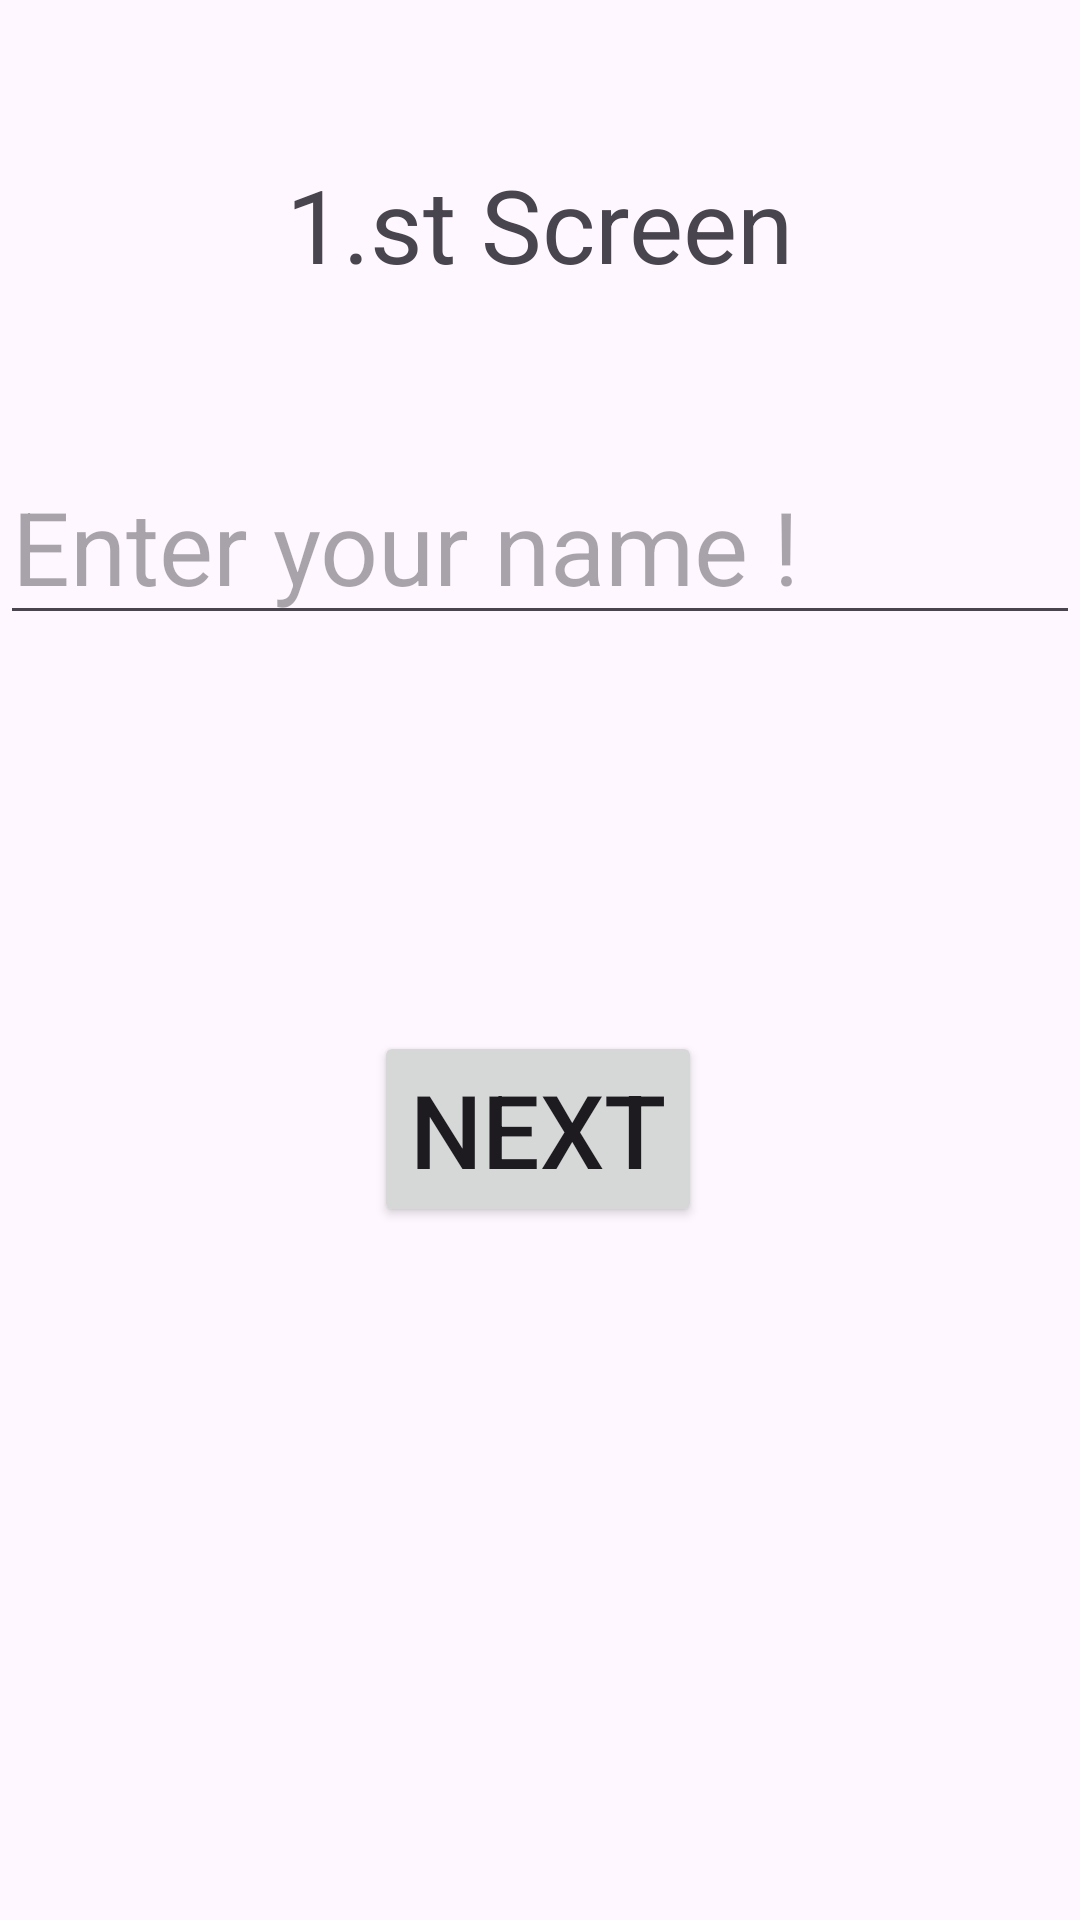

This screen was rendered from an Android layout file. Write that file and the resources it references.
<!-- AndroidManifest.xml: application theme Theme.IntentandYasamDongusuAktiviti -->
<!-- res/layout/activity_main.xml -->
<?xml version="1.0" encoding="utf-8"?>
<androidx.constraintlayout.widget.ConstraintLayout xmlns:android="http://schemas.android.com/apk/res/android"
    xmlns:app="http://schemas.android.com/apk/res-auto"
    xmlns:tools="http://schemas.android.com/tools"
    android:layout_width="match_parent"
    android:layout_height="match_parent"
    tools:context=".MainActivity">

    <TextView
        android:id="@+id/textView"
        android:layout_width="wrap_content"
        android:layout_height="wrap_content"
        android:layout_marginTop="52dp"
        android:text="1.st Screen"
        android:textSize="34sp"
        app:layout_constraintEnd_toEndOf="parent"
        app:layout_constraintStart_toStartOf="parent"
        app:layout_constraintTop_toTopOf="parent" />

    <EditText
        android:id="@+id/nameText2"
        android:layout_width="wrap_content"
        android:layout_height="wrap_content"
        android:layout_marginTop="52dp"
        android:ems="10"
        android:hint="Enter your name !"
        android:inputType="text"
        android:textSize="34sp"
        app:layout_constraintEnd_toEndOf="parent"
        app:layout_constraintHorizontal_bias="0.454"
        app:layout_constraintStart_toStartOf="parent"
        app:layout_constraintTop_toBottomOf="@+id/textView" />

    <Button
        android:id="@+id/button"
        android:layout_width="wrap_content"
        android:layout_height="wrap_content"
        android:layout_marginTop="132dp"
        android:onClick="next"
        android:text="Next"
        android:textSize="34sp"
        app:layout_constraintEnd_toEndOf="parent"
        app:layout_constraintHorizontal_bias="0.498"
        app:layout_constraintStart_toStartOf="parent"
        app:layout_constraintTop_toBottomOf="@+id/nameText2" />
</androidx.constraintlayout.widget.ConstraintLayout>
<!-- resources referenced by this layout -->
<resources>
  <style name="Theme.IntentandYasamDongusuAktiviti" parent="Base.Theme.IntentandYasamDongusuAktiviti" />
  <style name="Base.Theme.IntentandYasamDongusuAktiviti" parent="Theme.Material3.DayNight.NoActionBar">
          
          
      </style>
</resources>
